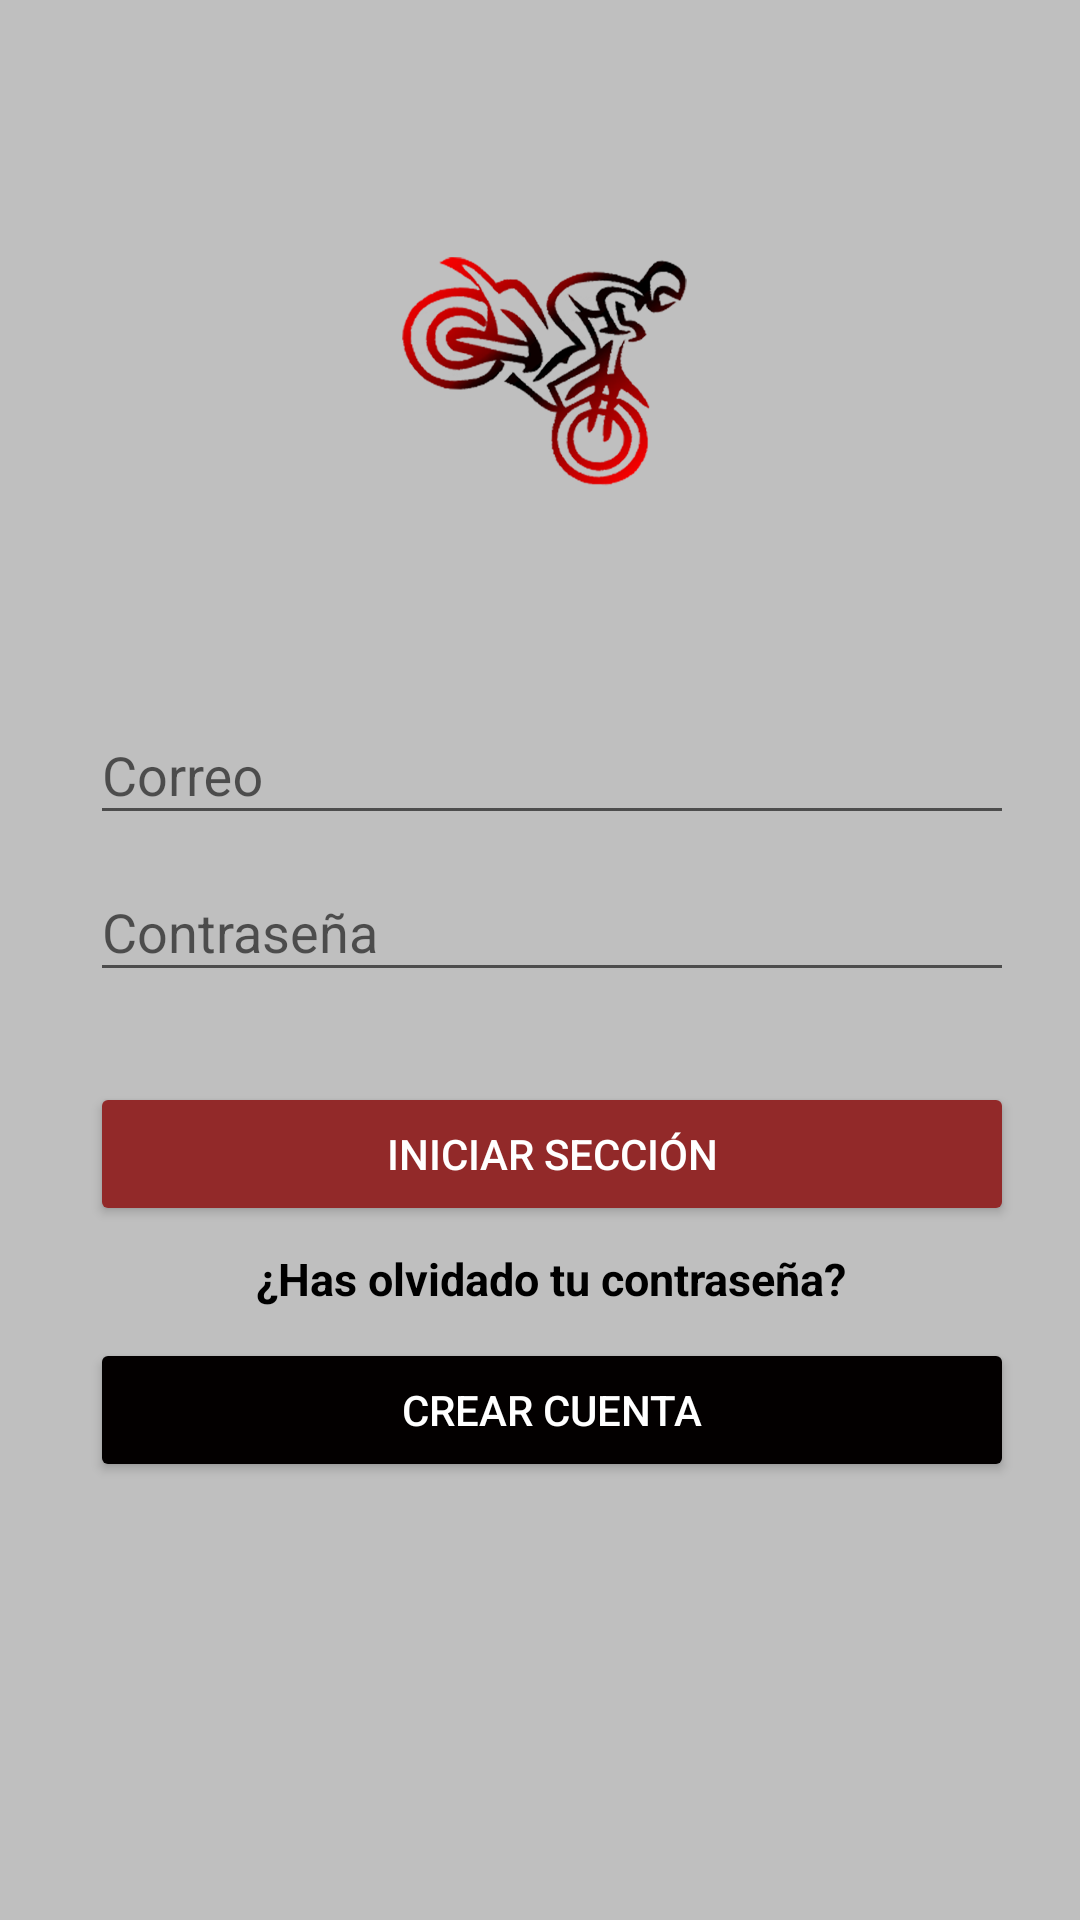

Here is an Android app screen rendered from its layout file. Give the layout XML and the strings, colors and styles it references.
<!-- AndroidManifest.xml: application theme AppTheme -->
<!-- res/layout/activity_main.xml -->
<?xml version="1.0" encoding="utf-8"?>
<android.support.constraint.ConstraintLayout xmlns:android="http://schemas.android.com/apk/res/android"
    xmlns:app="http://schemas.android.com/apk/res-auto"
    xmlns:tools="http://schemas.android.com/tools"
    android:layout_width="match_parent"
    android:layout_height="match_parent"
    tools:context="com.i005213.motologo.MainActivity"
    android:background="@color/colorPrimary">

    <LinearLayout
        android:layout_width="368dp"
        android:layout_height="495dp"
        android:orientation="vertical"
        android:weightSum="1">

        <RelativeLayout
            android:layout_width="match_parent"
            android:layout_height="196dp">

            <ImageView
                android:id="@+id/logo"
                android:layout_width="wrap_content"
                android:layout_height="wrap_content"
                android:layout_alignParentBottom="true"
                android:layout_centerHorizontal="true"
                android:layout_marginBottom="29dp"
                android:background="@mipmap/ic_launcher1" />
        </RelativeLayout>

        <ScrollView
            android:layout_width="match_parent"
            android:layout_height="match_parent"
            android:layout_weight="0.4"
            android:fillViewport="true">

            <LinearLayout
                android:layout_width="match_parent"
                android:layout_height="match_parent"
                android:orientation="vertical"
                android:padding="30dp">

                <android.support.design.widget.TextInputLayout
                    android:layout_width="match_parent"
                    android:layout_height="wrap_content"
                    android:theme="@style/EditTextWhite">

                    <android.support.design.widget.TextInputEditText
                        android:id="@+id/id_tie_username"
                        android:layout_width="match_parent"
                        android:layout_height="wrap_content"
                        android:hint="@string/str_tie_username"
                        android:textColor="@color/colorAccent" />
                </android.support.design.widget.TextInputLayout>

                <android.support.design.widget.TextInputLayout
                    android:layout_width="match_parent"
                    android:layout_height="wrap_content"
                    android:theme="@style/EditTextWhite">

                    <android.support.design.widget.TextInputEditText
                        android:id="@+id/id_tie_password"
                        android:layout_width="match_parent"
                        android:layout_height="wrap_content"
                        android:hint="@string/str_tie_password"
                        android:inputType="textPassword"
                        android:textColor="@color/editTextColorBlack"/>
                </android.support.design.widget.TextInputLayout>

                <Button
                    android:id="@+id/id_btn_login"
                    android:layout_width="match_parent"
                    android:layout_height="wrap_content"
                    android:layout_marginTop="30dp"
                    android:text="@string/str_btn_login"
                    android:theme="@style/RaisedButtonDark1" />

                <RelativeLayout
                    android:layout_width="match_parent"
                    android:layout_height="93dp"
                    android:gravity="center">

                    <TextView
                        android:id="@+id/id_txv_dontHaveAccount"
                        android:layout_width="wrap_content"
                        android:layout_height="wrap_content"
                        android:layout_alignParentTop="true"
                        android:layout_centerHorizontal="true"
                        android:text="@string/str_txv_dontHaveAccount"
                        android:textColor="@android:color/primary_text_light"
                        android:textSize="15sp"
                        android:textStyle="bold" />

                    <Button
                        android:id="@+id/id_btn_loginc"
                        android:layout_width="match_parent"
                        android:layout_height="wrap_content"
                        android:layout_marginTop="30dp"
                        android:text="@string/str_btn_loginc"
                        android:textColor="@color/editTextColorWhite"
                        android:theme="@style/RaisedButtonDark" />


                </RelativeLayout>


            </LinearLayout>

        </ScrollView>

    </LinearLayout>


</android.support.constraint.ConstraintLayout>
<!-- resources referenced by this layout -->
<resources>
  <color name="colorAccent">#f9f8f8</color>
  <color name="colorPrimary">#bfbfbf</color>
  <color name="editTextColorBlack">#130101</color>
  <color name="editTextColorWhite">#FFFFFF</color>
  <!-- mipmap ic_launcher1: png bitmap (mipmap-xxhdpi, 80068 bytes) -->
  <string name="str_btn_login">INICIAR SECCIÓN</string>
  <string name="str_btn_loginc">CREAR CUENTA</string>
  <string name="str_tie_password">Contraseña</string>
  <string name="str_tie_username">Correo</string>
  <string name="str_txv_dontHaveAccount">¿Has olvidado tu contraseña?</string>
  <style name="RaisedButtonDark" parent="Theme.AppCompat.Light">
          <item name="colorButtonNormal">@color/colorPrimaryDark</item>
          <item name="colorControlHighlight">@color/colorPrimaryDark</item>
          <item name="android:textColor">@color/editTextColorWhite</item>
      </style>
  <style name="RaisedButtonDark1" parent="Theme.AppCompat.Light">
          <item name="colorButtonNormal">@color/color1</item>
          <item name="colorControlHighlight">@color/color1</item>
          <item name="android:textColor">@color/editTextColorWhite</item>
      </style>
  <style name="AppTheme" parent="Theme.AppCompat.Light.NoActionBar">
          
          <item name="colorPrimary">@color/colorPrimary</item>
          <item name="colorPrimaryDark">@color/colorPrimaryDark</item>
          <item name="colorAccent">@color/colorAccent</item>
      </style>
  <color name="colorPrimaryDark">#030000</color>
  <color name="color1">#922929</color>
</resources>
